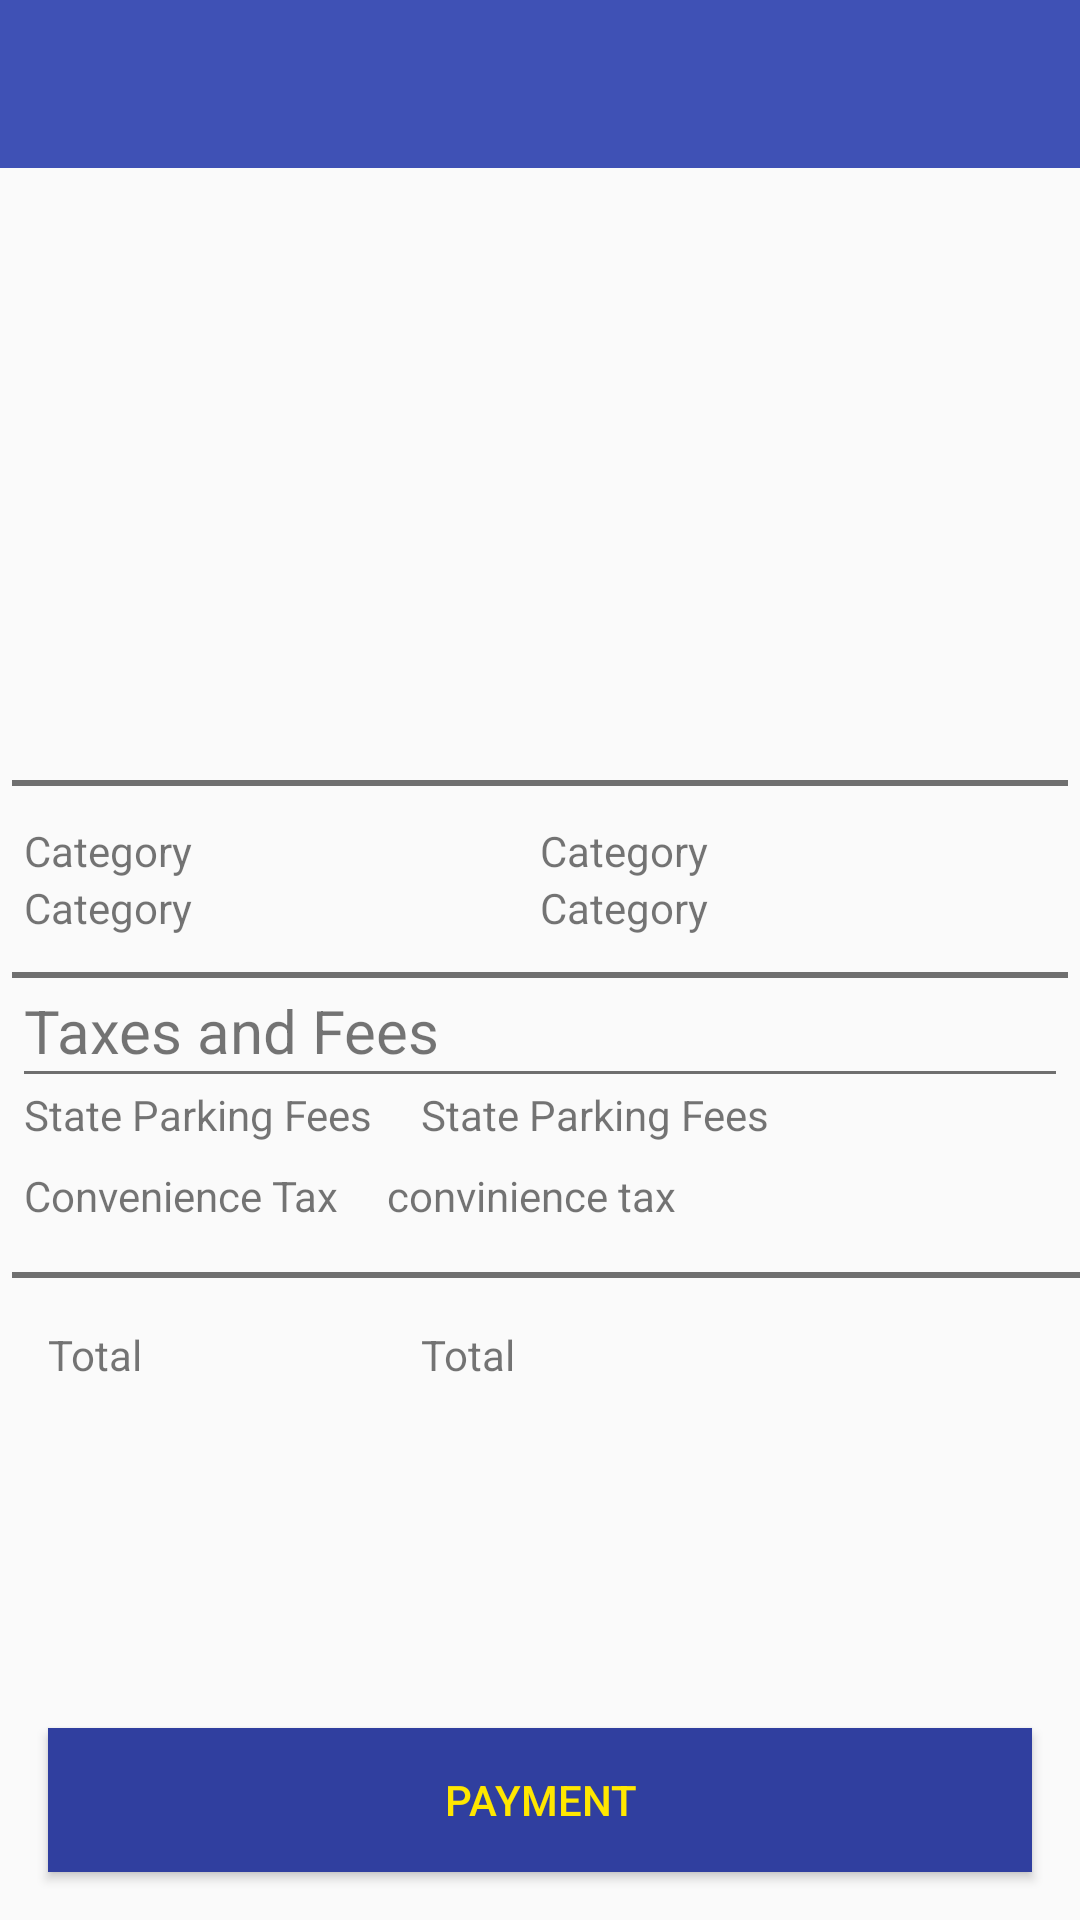

Write the Android layout XML for this screen, with the resource values it uses.
<!-- AndroidManifest.xml: application theme AppTheme -->
<!-- res/layout/activity_review.xml -->
<?xml version="1.0" encoding="utf-8"?>
<LinearLayout
    xmlns:android="http://schemas.android.com/apk/res/android"
    xmlns:app="http://schemas.android.com/apk/res-auto"
    xmlns:tools="http://schemas.android.com/tools"
    android:layout_width="match_parent"
    android:layout_height="match_parent"
    tools:context=".MainActivity"
    android:orientation="vertical">

    <include
        android:id="@+id/toolbar"
        layout="@layout/onboarding_toolbar"
        android:layout_height="wrap_content"
        android:layout_width="match_parent"
        android:minHeight="?attr/actionBarSize"/>

    <RelativeLayout
        android:id="@+id/line4"
        android:layout_width="match_parent"
        android:layout_height="match_parent"
        tools:context="com.rjahagirdar.alamo.ReviewActivity">

        <android.support.v4.view.ViewPager
            android:id="@+id/pager"
            android:layout_width="match_parent"
            android:layout_height="200dp"
            android:layout_alignParentTop="true"
            android:layout_alignStart="@+id/line1" />


        <ImageView
            android:id="@+id/imageCar"
            android:layout_width="match_parent"
            android:layout_height="200dp"
            android:layout_alignParentTop="true"
            android:layout_alignStart="@+id/line1" />


        <View
            android:id="@+id/line1"
            android:layout_width="fill_parent"
            android:layout_height="2dip"
            android:layout_below="@id/pager"
            android:layout_margin="4dp"
            android:background="#6f6f6f"
            tools:layout_editor_absoluteX="0dp" />


        <LinearLayout
            android:id="@+id/details1"
            android:layout_width="match_parent"
            android:layout_height="wrap_content"
            android:layout_below="@id/line1"
            android:layout_margin="8dp"
            android:orientation="vertical">

            <LinearLayout
                android:layout_width="match_parent"
                android:layout_height="wrap_content"
                android:orientation="horizontal">

                <TextView
                    android:id="@+id/txtcategory"
                    android:layout_width="wrap_content"
                    android:layout_height="wrap_content"
                    android:layout_weight="1"
                    android:text="Category" />

                <TextView
                    android:id="@+id/txttotal"
                    android:layout_width="wrap_content"
                    android:layout_height="wrap_content"
                    android:layout_weight="1"
                    android:text="Category" />
            </LinearLayout>

            <LinearLayout
                android:layout_width="match_parent"
                android:layout_height="wrap_content"
                android:orientation="horizontal">

                <TextView
                    android:id="@+id/txtrate"
                    android:layout_width="wrap_content"
                    android:layout_height="wrap_content"
                    android:layout_weight="1"
                    android:text="Category" />

                <TextView
                    android:id="@+id/txtmiles"
                    android:layout_width="wrap_content"
                    android:layout_height="wrap_content"
                    android:layout_above="@+id/txttaxes"
                    android:layout_alignStart="@+id/details1"
                    android:layout_weight="1"
                    android:text="Category" />
            </LinearLayout>
        </LinearLayout>

        <View
            android:id="@+id/line2"
            android:layout_width="fill_parent"
            android:layout_height="2dip"
            android:layout_below="@id/details1"
            android:layout_margin="4dp"
            android:background="#6f6f6f"
            tools:layout_editor_absoluteX="0dp" />

        <TextView
            android:id="@+id/txttaxes"
            android:layout_width="wrap_content"
            android:layout_height="wrap_content"
            android:layout_below="@id/line2"
            android:layout_marginLeft="8dp"
            android:text="Taxes and Fees"
            android:textSize="20sp" />

        <TextView
            android:id="@+id/txtcharge"
            android:layout_width="wrap_content"
            android:layout_height="wrap_content"
            android:layout_below="@+id/statetaxes"
            android:layout_marginLeft="16dp"
            android:layout_marginTop="8dp"
            android:layout_toRightOf="@id/convcharge"
            android:text="convinience tax" />


        <View
            android:id="@+id/line3"
            android:layout_width="fill_parent"
            android:layout_height="1dip"
            android:layout_below="@id/txttaxes"
            android:layout_marginLeft="8dp"
            android:layout_marginRight="8dp"
            android:background="#6f6f6f"
            tools:layout_editor_absoluteX="0dp" />

        <TextView
            android:id="@+id/convcharge"
            android:layout_width="wrap_content"
            android:layout_height="wrap_content"
            android:layout_alignStart="@+id/statetaxes"
            android:layout_below="@+id/statetaxes"
            android:layout_marginTop="8dp"
            android:text="Convenience Tax" />

        <TextView
            android:id="@+id/txtconvcharges"
            android:layout_width="wrap_content"
            android:layout_height="wrap_content"
            android:layout_below="@id/line3"
            android:layout_marginLeft="8dp" />

        <TextView
            android:id="@+id/statetaxes"
            android:layout_width="wrap_content"
            android:layout_height="wrap_content"
            android:layout_alignStart="@+id/txttaxes"
            android:layout_below="@+id/line3"
            android:layout_marginTop="4dp"
            android:text="State Parking Fees" />


        <TextView
            android:id="@+id/txtstatetaxes"
            android:layout_width="wrap_content"
            android:layout_height="wrap_content"
            android:layout_below="@+id/line3"
            android:layout_marginLeft="16dp"
            android:layout_marginTop="4dp"
            android:layout_toRightOf="@id/statetaxes"
            android:text="State Parking Fees" />


        <View
            android:id="@+id/line5"
            android:layout_width="fill_parent"
            android:layout_height="2dip"
            android:layout_alignStart="@+id/line2"
            android:layout_below="@+id/txtcharge"
            android:layout_marginTop="16dp"
            android:background="#6f6f6f" />


        <TextView
            android:id="@+id/total"
            android:layout_width="wrap_content"
            android:layout_height="wrap_content"
            android:layout_below="@+id/line5"
            android:layout_margin="16dp"
            android:text="Total" />


        <TextView
            android:id="@+id/txtfinaltotal"
            android:layout_width="wrap_content"
            android:layout_height="wrap_content"
            android:layout_below="@+id/line5"
            android:layout_margin="16dp"
            android:layout_toRightOf="@id/statetaxes"
            android:text="Total" />


        <Button
            android:id="@+id/reserveButton"
            android:layout_width="match_parent"
            android:layout_height="wrap_content"
            android:layout_alignParentBottom="true"
            android:layout_margin="16dp"
            android:background="@color/colorPrimaryDark"
            android:text="Payment"
            android:textColor="@color/yellowAccent" />

    </RelativeLayout>
</LinearLayout>
<!-- res/layout/onboarding_toolbar.xml (included above) -->
<?xml version="1.0" encoding="utf-8"?>
<android.support.v7.widget.Toolbar
    android:layout_height="wrap_content"
    android:layout_width="match_parent"
    android:background="@color/colorPrimary"
    android:theme="@style/Base.ThemeOverlay.AppCompat.Dark"
    xmlns:android="http://schemas.android.com/apk/res/android">


</android.support.v7.widget.Toolbar>
<!-- resources referenced by this layout -->
<resources>
  <color name="colorPrimary">#3F51B5</color>
  <color name="colorPrimaryDark">#303F9F</color>
  <color name="yellowAccent">#ffe700</color>
  <style name="AppTheme" parent="Theme.AppCompat.Light.DarkActionBar">
              
              <item name="colorPrimary">@color/colorPrimary</item>
              <item name="colorPrimaryDark">@color/colorPrimaryDark</item>
              <item name="colorAccent">@color/colorAccent</item>
              <item name="windowActionBar">false</item>
              <item name="windowNoTitle">true</item>
          </style>
  <color name="colorAccent">#FF4081</color>
</resources>
